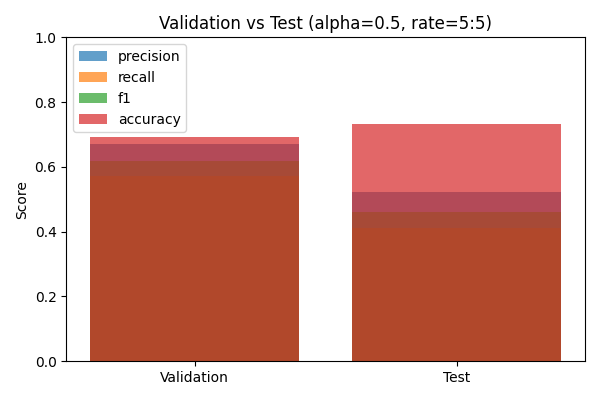

Data behind this chart, as committed beside it:
split, precision, recall, f1, accuracy
Validation, 0.6722, 0.5709, 0.6174, 0.6927
Test, 0.5217, 0.4114, 0.46, 0.7335
